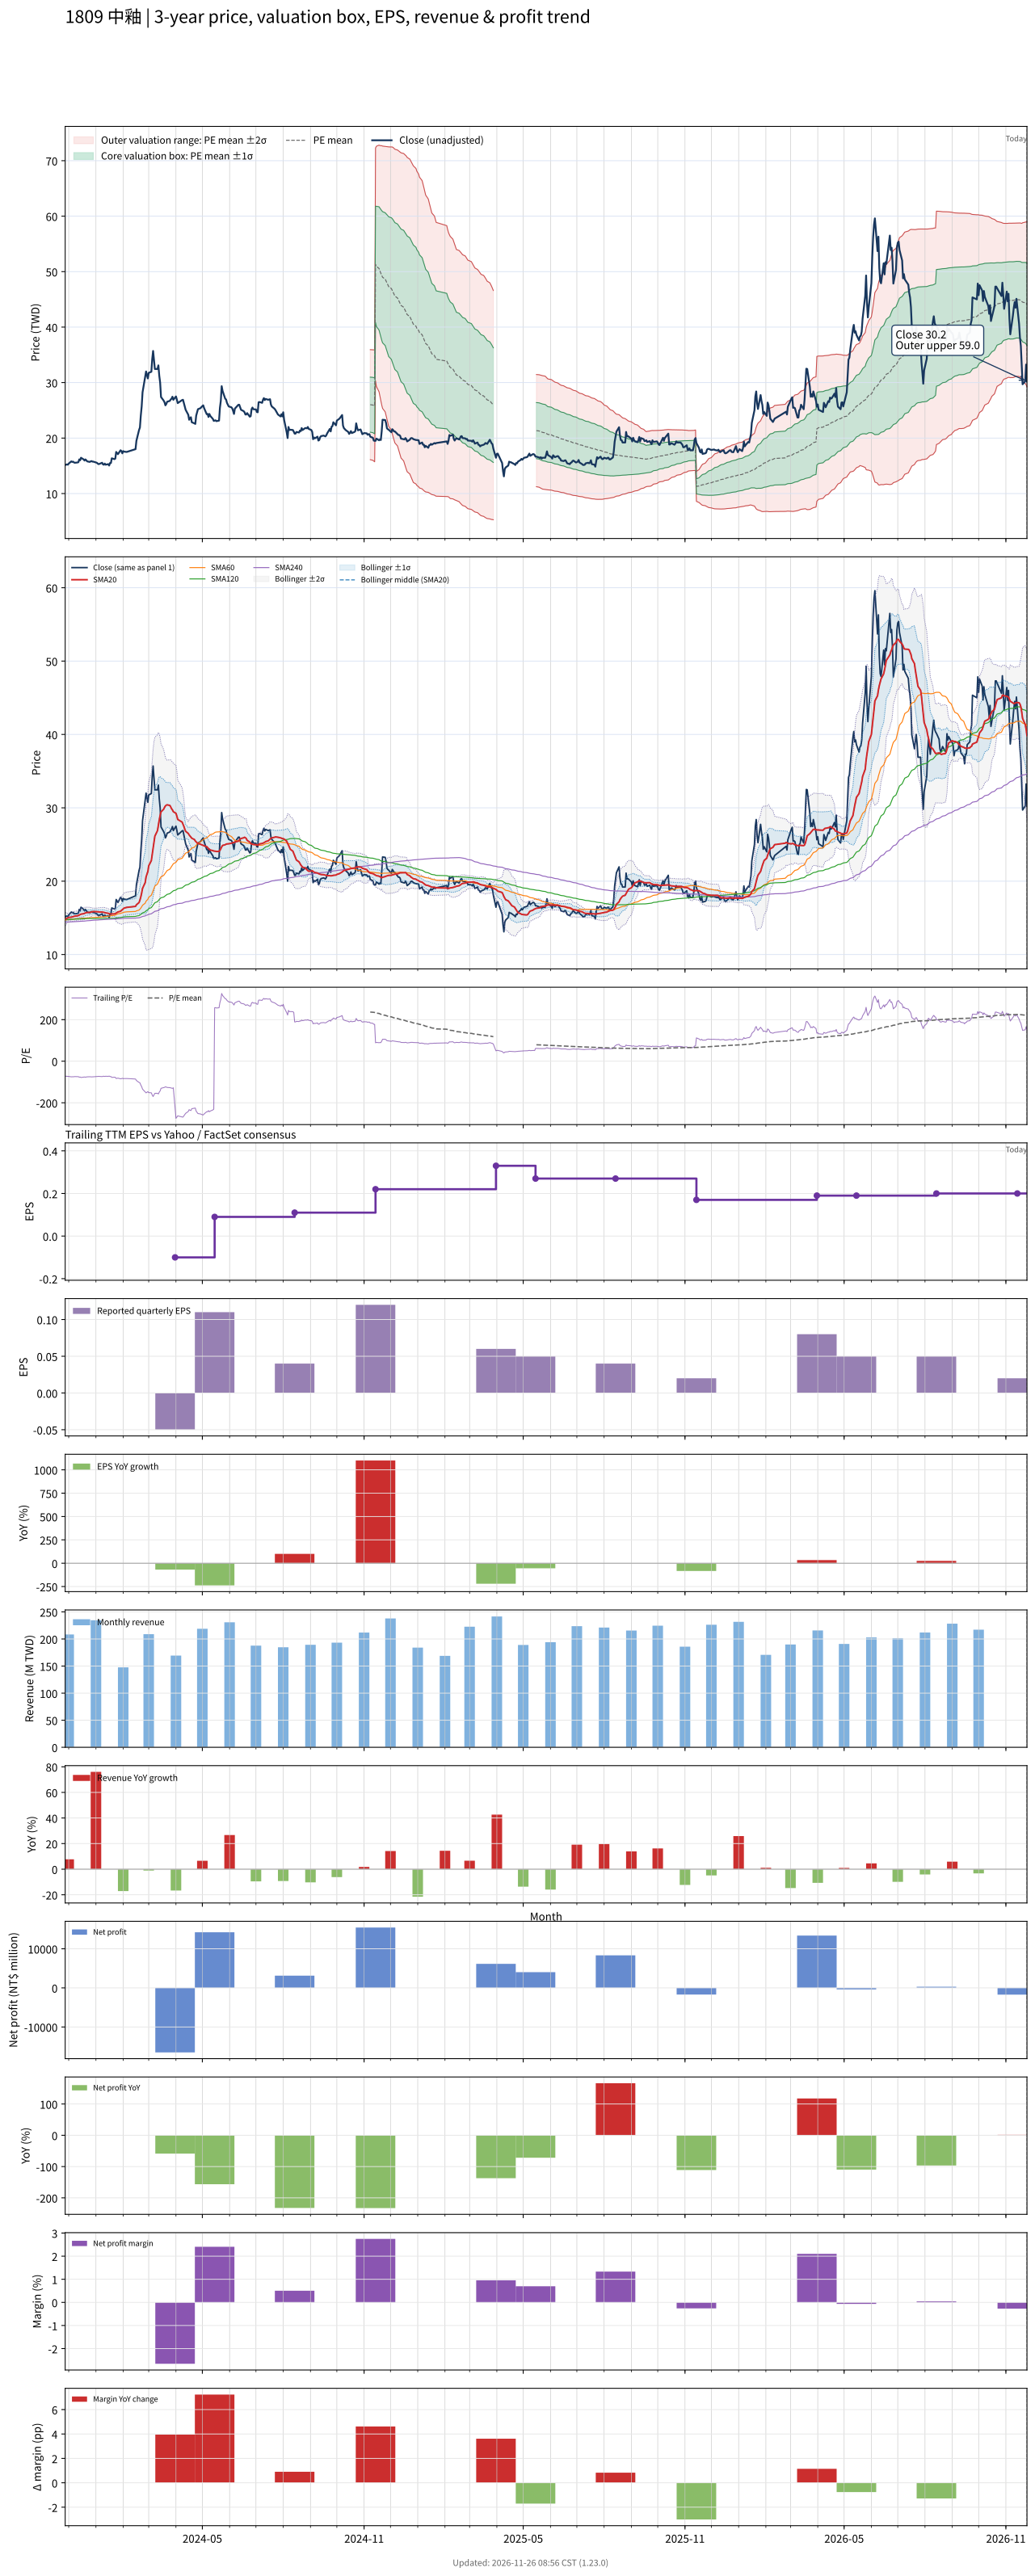

Values plotted in this chart, from the file beside it:
# chart-version: skill-stock-dynamic-val…
date, close, available_date, period_end, eps, ttm_eps, pe, pe_mean, pe_std, price_m2, price_m1, price_mean, price_p1, price_p2, forward_eps, forward_pe, forward_pe_mean, forward_pe_std, forward_price_m2, forward_price_m1, forward_price_mean, forward_price_p1, forward_price_p2, sma20
2023-11-27, 15.15, 2023-11-14, 2023-09-30, 0.01, -0.21, -72.14, , , , , , , , , , , , , , , , , 14.82
2023-11-28, 15.2, 2023-11-14, 2023-09-30, 0.01, -0.21, -72.38, , , , , , , , , , , , , , , , , 14.88
2023-11-29, 15.25, 2023-11-14, 2023-09-30, 0.01, -0.21, -72.62, , , , , , , , , , , , , , , , , 14.95
2023-11-30, 15.2, 2023-11-14, 2023-09-30, 0.01, -0.21, -72.38, , , , , , , , , , , , , , , , , 15.01
2023-12-01, 15.4, 2023-11-14, 2023-09-30, 0.01, -0.21, -73.33, , , , , , , , , , , , , , , , , 15.07
2023-12-04, 15.8, 2023-11-14, 2023-09-30, 0.01, -0.21, -75.24, , , , , , , , , , , , , , , , , 15.1
2023-12-05, 15.7, 2023-11-14, 2023-09-30, 0.01, -0.21, -74.76, , , , , , , , , , , , , , , , , 15.13
2023-12-06, 15.75, 2023-11-14, 2023-09-30, 0.01, -0.21, -75, , , , , , , , , , , , , , , , , 15.17
2023-12-07, 15.6, 2023-11-14, 2023-09-30, 0.01, -0.21, -74.29, , , , , , , , , , , , , , , , , 15.2
2023-12-08, 15.55, 2023-11-14, 2023-09-30, 0.01, -0.21, -74.05, , , , , , , , , , , , , , , , , 15.24
2023-12-11, 15.6, 2023-11-14, 2023-09-30, 0.01, -0.21, -74.29, , , , , , , , , , , , , , , , , 15.28
2023-12-12, 15.65, 2023-11-14, 2023-09-30, 0.01, -0.21, -74.52, , , , , , , , , , , , , , , , , 15.32
2023-12-13, 16.15, 2023-11-14, 2023-09-30, 0.01, -0.21, -76.9, , , , , , , , , , , , , , , , , 15.38
2023-12-14, 16, 2023-11-14, 2023-09-30, 0.01, -0.21, -76.19, , , , , , , , , , , , , , , , , 15.44
2023-12-15, 16.45, 2023-11-14, 2023-09-30, 0.01, -0.21, -78.33, , , , , , , , , , , , , , , , , 15.51
2023-12-18, 16.15, 2023-11-14, 2023-09-30, 0.01, -0.21, -76.9, , , , , , , , , , , , , , , , , 15.56
2023-12-19, 15.95, 2023-11-14, 2023-09-30, 0.01, -0.21, -75.95, , , , , , , , , , , , , , , , , 15.61
2023-12-20, 16.15, 2023-11-14, 2023-09-30, 0.01, -0.21, -76.9, , , , , , , , , , , , , , , , , 15.67
2023-12-21, 16, 2023-11-14, 2023-09-30, 0.01, -0.21, -76.19, , , , , , , , , , , , , , , , , 15.72
2023-12-22, 15.8, 2023-11-14, 2023-09-30, 0.01, -0.21, -75.24, , , , , , , , , , , , , , , , , 15.72
2023-12-25, 15.7, 2023-11-14, 2023-09-30, 0.01, -0.21, -74.76, , , , , , , , , , , , , , , , , 15.75
2023-12-26, 15.8, 2023-11-14, 2023-09-30, 0.01, -0.21, -75.24, , , , , , , , , , , , , , , , , 15.78
2023-12-27, 15.85, 2023-11-14, 2023-09-30, 0.01, -0.21, -75.48, , , , , , , , , , , , , , , , , 15.81
2023-12-28, 15.75, 2023-11-14, 2023-09-30, 0.01, -0.21, -75, , , , , , , , , , , , , , , , , 15.84
2023-12-29, 15.75, 2023-11-14, 2023-09-30, 0.01, -0.21, -75, , , , , , , , , , , , , , , , , 15.86
2024-01-02, 15.55, 2023-11-14, 2023-09-30, 0.01, -0.21, -74.05, , , , , , , , , , , , , , , , , 15.85
2024-01-03, 15.4, 2023-11-14, 2023-09-30, 0.01, -0.21, -73.33, , , , , , , , , , , , , , , , , 15.83
2024-01-04, 15.3, 2023-11-14, 2023-09-30, 0.01, -0.21, -72.86, , , , , , , , , , , , , , , , , 15.81
2024-01-05, 15.35, 2023-11-14, 2023-09-30, 0.01, -0.21, -73.1, , , , , , , , , , , , , , , , , 15.79
2024-01-08, 15.55, 2023-11-14, 2023-09-30, 0.01, -0.21, -74.05, , , , , , , , , , , , , , , , , 15.79
2024-01-09, 15.25, 2023-11-14, 2023-09-30, 0.01, -0.21, -72.62, , , , , , , , , , , , , , , , , 15.78
2024-01-10, 15.2, 2023-11-14, 2023-09-30, 0.01, -0.21, -72.38, , , , , , , , , , , , , , , , , 15.76
2024-01-11, 15.4, 2023-11-14, 2023-09-30, 0.01, -0.21, -73.33, , , , , , , , , , , , , , , , , 15.72
2024-01-12, 15.2, 2023-11-14, 2023-09-30, 0.01, -0.21, -72.38, , , , , , , , , , , , , , , , , 15.68
2024-01-15, 15.3, 2023-11-14, 2023-09-30, 0.01, -0.21, -72.86, , , , , , , , , , , , , , , , , 15.62
2024-01-16, 15.05, 2023-11-14, 2023-09-30, 0.01, -0.21, -71.67, , , , , , , , , , , , , , , , , 15.56
2024-01-17, 15.5, 2023-11-14, 2023-09-30, 0.01, -0.21, -73.81, , , , , , , , , , , , , , , , , 15.54
2024-01-18, 15.5, 2023-11-14, 2023-09-30, 0.01, -0.21, -73.81, , , , , , , , , , , , , , , , , 15.51
2024-01-19, 16.35, 2023-11-14, 2023-09-30, 0.01, -0.21, -77.86, , , , , , , , , , , , , , , , , 15.53
2024-01-22, 16.2, 2023-11-14, 2023-09-30, 0.01, -0.21, -77.14, , , , , , , , , , , , , , , , , 15.55
2024-01-23, 16.3, 2023-11-14, 2023-09-30, 0.01, -0.21, -77.62, , , , , , , , , , , , , , , , , 15.58
2024-01-24, 17.5, 2023-11-14, 2023-09-30, 0.01, -0.21, -83.33, , , , , , , , , , , , , , , , , 15.66
2024-01-25, 17.3, 2023-11-14, 2023-09-30, 0.01, -0.21, -82.38, , , , , , , , , , , , , , , , , 15.73
2024-01-26, 17.1, 2023-11-14, 2023-09-30, 0.01, -0.21, -81.43, , , , , , , , , , , , , , , , , 15.8
2024-01-29, 17.8, 2023-11-14, 2023-09-30, 0.01, -0.21, -84.76, , , , , , , , , , , , , , , , , 15.9
2024-01-30, 17.65, 2023-11-14, 2023-09-30, 0.01, -0.21, -84.05, , , , , , , , , , , , , , , , , 16.01
2024-01-31, 17.25, 2023-11-14, 2023-09-30, 0.01, -0.21, -82.14, , , , , , , , , , , , , , , , , 16.1
2024-02-01, 17.65, 2023-11-14, 2023-09-30, 0.01, -0.21, -84.05, , , , , , , , , , , , , , , , , 16.22
2024-02-02, 17.55, 2023-11-14, 2023-09-30, 0.01, -0.21, -83.57, , , , , , , , , , , , , , , , , 16.33
2024-02-05, 17.5, 2023-11-14, 2023-09-30, 0.01, -0.21, -83.33, , , , , , , , , , , , , , , , , 16.43
2024-02-15, 18, 2023-11-14, 2023-09-30, 0.01, -0.21, -85.71, , , , , , , , , , , , , , , , , 16.57
2024-02-16, 19.5, 2023-11-14, 2023-09-30, 0.01, -0.21, -92.86, , , , , , , , , , , , , , , , , 16.78
2024-02-19, 21.45, 2023-11-14, 2023-09-30, 0.01, -0.21, -102.1, , , , , , , , , , , , , , , , , 17.08
2024-02-20, 21.9, 2023-11-14, 2023-09-30, 0.01, -0.21, -104.3, , , , , , , , , , , , , , , , , 17.42
2024-02-21, 24.05, 2023-11-14, 2023-09-30, 0.01, -0.21, -114.5, , , , , , , , , , , , , , , , , 17.86
2024-02-22, 25.7, 2023-11-14, 2023-09-30, 0.01, -0.21, -122.4, , , , , , , , , , , , , , , , , 18.39
2024-02-23, 28.25, 2023-11-14, 2023-09-30, 0.01, -0.21, -134.5, , , , , , , , , , , , , , , , , 19.02
2024-02-26, 31.05, 2023-11-14, 2023-09-30, 0.01, -0.21, -147.9, , , , , , , , , , , , , , , , , 19.8
2024-02-27, 32, 2023-11-14, 2023-09-30, 0.01, -0.21, -152.4, , , , , , , , , , , , , , , , , 20.59
... 667 more rows
